Run: headless pygame with SDL's dummy video driver; simulated clock (each Clock.tick advances the game by its frame time, no real sleeping); random seed 0; keys injected as events and as key.get_pressed() state; no mouse input.
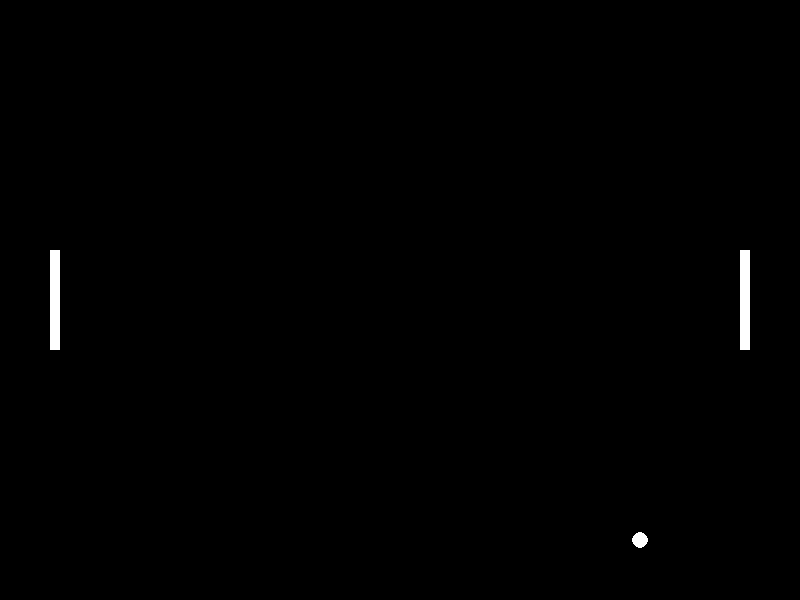
Frame 1 of 4 · flips 1–60 · no input
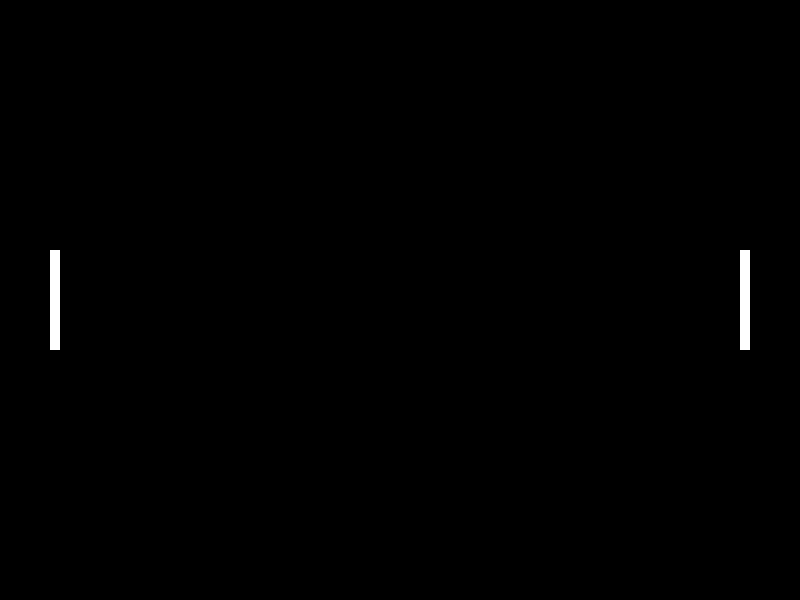
Frame 2 of 4 · flips 61–180 · tapped SPACE, RETURN · held RIGHT (→), D
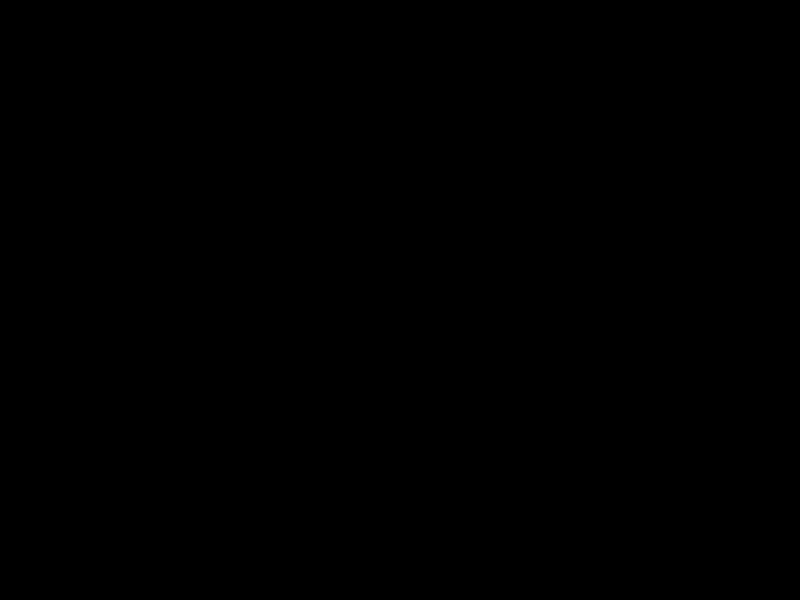
Frame 3 of 4 · flips 181–300 · held DOWN (↓), S
Frame 4 of 4 · flips 301–420 · held LEFT (←), A, UP (↑), W · screen same as frame 2, image omitted

The pygame program that drew these frames:

# Simple Pong game using Pygame
import pygame

print(pygame.version.ver)

def main():
    # Initialize Pygame and set up the game window
    pygame.init()
    screen = pygame.display.set_mode((800, 600))
    pygame.display.set_caption("Pong")
    clock = pygame.time.Clock()

    running = True
    paddle_y = 250
    paddle2_y = 250
    ball_x = 400
    ball_y = 300
    ball_dx = 4
    ball_dy = 4
    #while loop for game state

    while running:
        for event in pygame.event.get():
            if event.type == pygame.QUIT:
                running = False

        clock.tick(60)
        screen.fill((0, 0, 0))
 
        keys = pygame.key.get_pressed()
        if keys[pygame.K_UP]:
            paddle_y -= 5
        if keys[pygame.K_DOWN]:
            paddle_y += 5
        if keys[pygame.K_w]:
            paddle2_y -= 5
        if keys[pygame.K_s]:
            paddle2_y += 5
        ball_x += ball_dx
        ball_y += ball_dy
        pygame.draw.rect(screen, (255, 255, 255), (50, paddle_y, 10, 100))
        pygame.draw.rect(screen, (255, 255, 255), (740, paddle2_y, 10, 100))
        pygame.draw.circle(screen, (255, 255, 255), (ball_x, ball_y), 8)
        pygame.display.flip()
    
    pygame.quit()

main()
